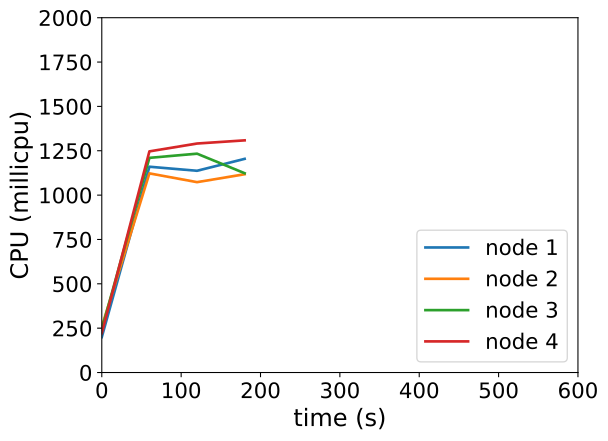

Data behind this chart, as committed beside it:
timestamp, ppgcc-m02_pod_amount, ppgcc-m02_memory, ppgcc-m02_cpu, ppgcc-m03_pod_amount, ppgcc-m03_memory, ppgcc-m03_cpu, ppgcc-m04_pod_amount, ppgcc-m04_memory, ppgcc-m04_cpu, ppgcc-m05_pod_amount, ppgcc-m05_memory, ppgcc-m05_cpu
0, 10, 1066476, 199854938, 10, 1073924, 258159840, 10, 1070608, 243338200, 10, 1069480, 222440122
60, 10, 1085220, 1160035231, 10, 1087916, 1122527454, 10, 1089220, 1210002970, 10, 1084528, 1246616071
120, 10, 1086540, 1137159270, 10, 1088312, 1073081492, 10, 1089484, 1233605331, 10, 1087564, 1290783393
180, 10, 1087992, 1204366293, 10, 1088444, 1117701888, 10, 1089748, 1123242158, 10, 1090204, 1308647612
